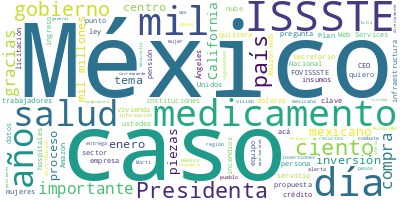

The data file committed next to this chart (first rows):
Participante, Texto, Sentimiento, Palabras, Dia, Mes, Anio
PRESIDENTA CLAUDIA SHEINBAUM PARDO, Buenos días., 0.0, 2, 14, 1, 2025
PRESIDENTA CLAUDIA SHEINBAUM PARDO, El día de hoy tenemos muchos anuncios, m…, 0.0, 9, 14, 1, 2025
PRESIDENTA CLAUDIA SHEINBAUM PARDO, Vamos a iniciar, primero, con una comuni…, 0.0, 48, 14, 1, 2025
PRESIDENTA CLAUDIA SHEINBAUM PARDO, Después, tenemos muy buenas noticias., 0.0, 5, 14, 1, 2025
PRESIDENTA CLAUDIA SHEINBAUM PARDO, Está con nosotros el equipo de Amazon. L…, 0.0, 58, 14, 1, 2025
PRESIDENTA CLAUDIA SHEINBAUM PARDO, Terminamos con esa información, ellos se…, 0.0, 9, 14, 1, 2025
PRESIDENTA CLAUDIA SHEINBAUM PARDO, Y después, viene una información muy imp…, 0.0, 19, 14, 1, 2025
PRESIDENTA CLAUDIA SHEINBAUM PARDO, Bueno, empezamos con la comunicación con…, 0.0, 7, 14, 1, 2025
PRESIDENTA CLAUDIA SHEINBAUM PARDO, —Muy buenos días, Laura—., 0.0, 4, 14, 1, 2025
TITULAR DE LA COORDINACION NACIONAL DE P…, Que tal, Presidenta. Muy buenos días. Me…, 0.0, 11, 14, 1, 2025
TITULAR DE LA COORDINACION NACIONAL DE P…, Muchas gracias, Presidenta, por esta imp…, 0.0, 33, 14, 1, 2025
TITULAR DE LA COORDINACION NACIONAL DE P…, Me permito presentar a usted, Presidenta…, 0.0, 23, 14, 1, 2025
TITULAR DE LA COORDINACION NACIONAL DE P…, Los incendios forestales en el sur de Ca…, 0.0, 80, 14, 1, 2025
TITULAR DE LA COORDINACION NACIONAL DE P…, Al momento, se ha emitido una alerta roj…, 0.0, 56, 14, 1, 2025
TITULAR DE LA COORDINACION NACIONAL DE P…, Asimismo, con información del gobierno d…, 0.0, 73, 14, 1, 2025
TITULAR DE LA COORDINACION NACIONAL DE P…, Las afectaciones por estos tres eventos …, 0.0, 43, 14, 1, 2025
TITULAR DE LA COORDINACION NACIONAL DE P…, Asimismo, informamos a ustedes que se ha…, 0.0, 13, 14, 1, 2025
TITULAR DE LA COORDINACION NACIONAL DE P…, Los recursos del gobierno de los Estados…, 0.0, 28, 14, 1, 2025
TITULAR DE LA COORDINACION NACIONAL DE P…, Paso a ustedes a informar que, el pasado…, 0.0, 91, 14, 1, 2025
TITULAR DE LA COORDINACION NACIONAL DE P…, Somos la primera delegación internaciona…, 0.0, 21, 14, 1, 2025
TITULAR DE LA COORDINACION NACIONAL DE P…, Asimismo, ese mismo sábado, el sábado 11…, 0.0, 50, 14, 1, 2025
TITULAR DE LA COORDINACION NACIONAL DE P…, Se contó con la participación de represe…, 0.0, 34, 14, 1, 2025
TITULAR DE LA COORDINACION NACIONAL DE P…, Ese mismo sábado, Presidenta, nos trasla…, 0.0, 34, 14, 1, 2025
TITULAR DE LA COORDINACION NACIONAL DE P…, Al día siguiente, el domingo 12 de enero…, 0.0, 45, 14, 1, 2025
TITULAR DE LA COORDINACION NACIONAL DE P…, El mismo domingo, 12 de enero, hubo una …, 0.0, 74, 14, 1, 2025
TITULAR DE LA COORDINACION NACIONAL DE P…, Asimismo, nos trasladamos al Área de Mon…, 0.0, 29, 14, 1, 2025
TITULAR DE LA COORDINACION NACIONAL DE P…, El día lunes, el día de ayer, lunes 13 d…, 0.0, 46, 14, 1, 2025
TITULAR DE LA COORDINACION NACIONAL DE P…, La Comisión Nacional Forestal, para real…, 0.0, 28, 14, 1, 2025
TITULAR DE LA COORDINACION NACIONAL DE P…, Este es un mapa en donde presentamos a u…, 0.0, 23, 14, 1, 2025
TITULAR DE LA COORDINACION NACIONAL DE P…, Conafor, evidentemente, participa en las…, 0.0, 33, 14, 1, 2025
TITULAR DE LA COORDINACION NACIONAL DE P…, La Defensa, reforzando las labores de bú…, 0.0, 28, 14, 1, 2025
TITULAR DE LA COORDINACION NACIONAL DE P…, La Coordinación Nacional de Protección C…, 0.0, 36, 14, 1, 2025
TITULAR DE LA COORDINACION NACIONAL DE P…, Por último, Presidenta, informo a usted …, 0.0, 34, 14, 1, 2025
TITULAR DE LA COORDINACION NACIONAL DE P…, El día de hoy, Presidenta, se prevé un d…, 0.0, 22, 14, 1, 2025
TITULAR DE LA COORDINACION NACIONAL DE P…, Asimismo, las brigadas de la Conafor, qu…, 0.0, 34, 14, 1, 2025
TITULAR DE LA COORDINACION NACIONAL DE P…, Estamos trabajando en unidad, Presidenta…, 0.0, 39, 14, 1, 2025
TITULAR DE LA COORDINACION NACIONAL DE P…, Quedo a sus órdenes, Presidenta., 0.0, 5, 14, 1, 2025
PRESIDENTA CLAUDIA SHEINBAUM PARDO, Muchas gracias, Laura., 0.0, 3, 14, 1, 2025
PRESIDENTA CLAUDIA SHEINBAUM PARDO, Y nuestro agradecimiento a todos los com…, 0.0, 10, 14, 1, 2025
PRESIDENTA CLAUDIA SHEINBAUM PARDO, —Ahora sí, Marcelo, por favor—., 0.0, 5, 14, 1, 2025
SECRETARIO DE ECONOMIA, Con su permiso, señora Presidenta., 0.0, 5, 14, 1, 2025
SECRETARIO DE ECONOMIA, Muy buenos días., 0.0, 3, 14, 1, 2025
SECRETARIO DE ECONOMIA, Quiero, en primer lugar, dar la más cord…, 0.0, 32, 14, 1, 2025
SECRETARIO DE ECONOMIA, Prasad Kalyanaraman, CEO de Infraestruct…, 0.0, 10, 14, 1, 2025
SECRETARIO DE ECONOMIA, Paulina Bellizia, CEO para América Latin…, 0.0, 8, 14, 1, 2025
SECRETARIO DE ECONOMIA, Y Rubén Mugártegui, CEO de Amazon para M…, 0.0, 8, 14, 1, 2025
SECRETARIO DE ECONOMIA, Muchas gracias por estar aquí., 0.0, 5, 14, 1, 2025
SECRETARIO DE ECONOMIA, El día de hoy se trata de lo siguiente: …, 0.0, 53, 14, 1, 2025
SECRETARIO DE ECONOMIA, Significa la creación de una región digi…, 0.0, 15, 14, 1, 2025
SECRETARIO DE ECONOMIA, Significa más o menos una contribución a…, 0.0, 29, 14, 1, 2025
SECRETARIO DE ECONOMIA, Se generarán en promedio más de 7 mil em…, 0.0, 11, 14, 1, 2025
SECRETARIO DE ECONOMIA, Y va a significar capacitar, entrenar y …, 0.0, 60, 14, 1, 2025
SECRETARIO DE ECONOMIA, Es una muy buena noticia para México. Es…, 0.0, 18, 14, 1, 2025
SECRETARIO DE ECONOMIA, Y le cedo la palabra a Paula Bellizia, q…, 0.0, 18, 14, 1, 2025
CEO PARA AMERICA LATINA DE AMAZON WEB SE…, Señora Presidenta Claudia Sheinbaum, muy…, 0.0, 7, 14, 1, 2025
CEO PARA AMERICA LATINA DE AMAZON WEB SE…, Secretario Ebrard, gracias por la introd…, 0.0, 6, 14, 1, 2025
CEO PARA AMERICA LATINA DE AMAZON WEB SE…, Muy buenos días también a todas las auto…, 0.0, 10, 14, 1, 2025
CEO PARA AMERICA LATINA DE AMAZON WEB SE…, Y también muy buenos días tengan todos l…, 0.0, 15, 14, 1, 2025
CEO PARA AMERICA LATINA DE AMAZON WEB SE…, Es un gran honor para nosotros estar acá…, 0.0, 17, 14, 1, 2025
CEO PARA AMERICA LATINA DE AMAZON WEB SE…, Presidenta Sheinbaum:, 0.0, 2, 14, 1, 2025
... 326 more rows
